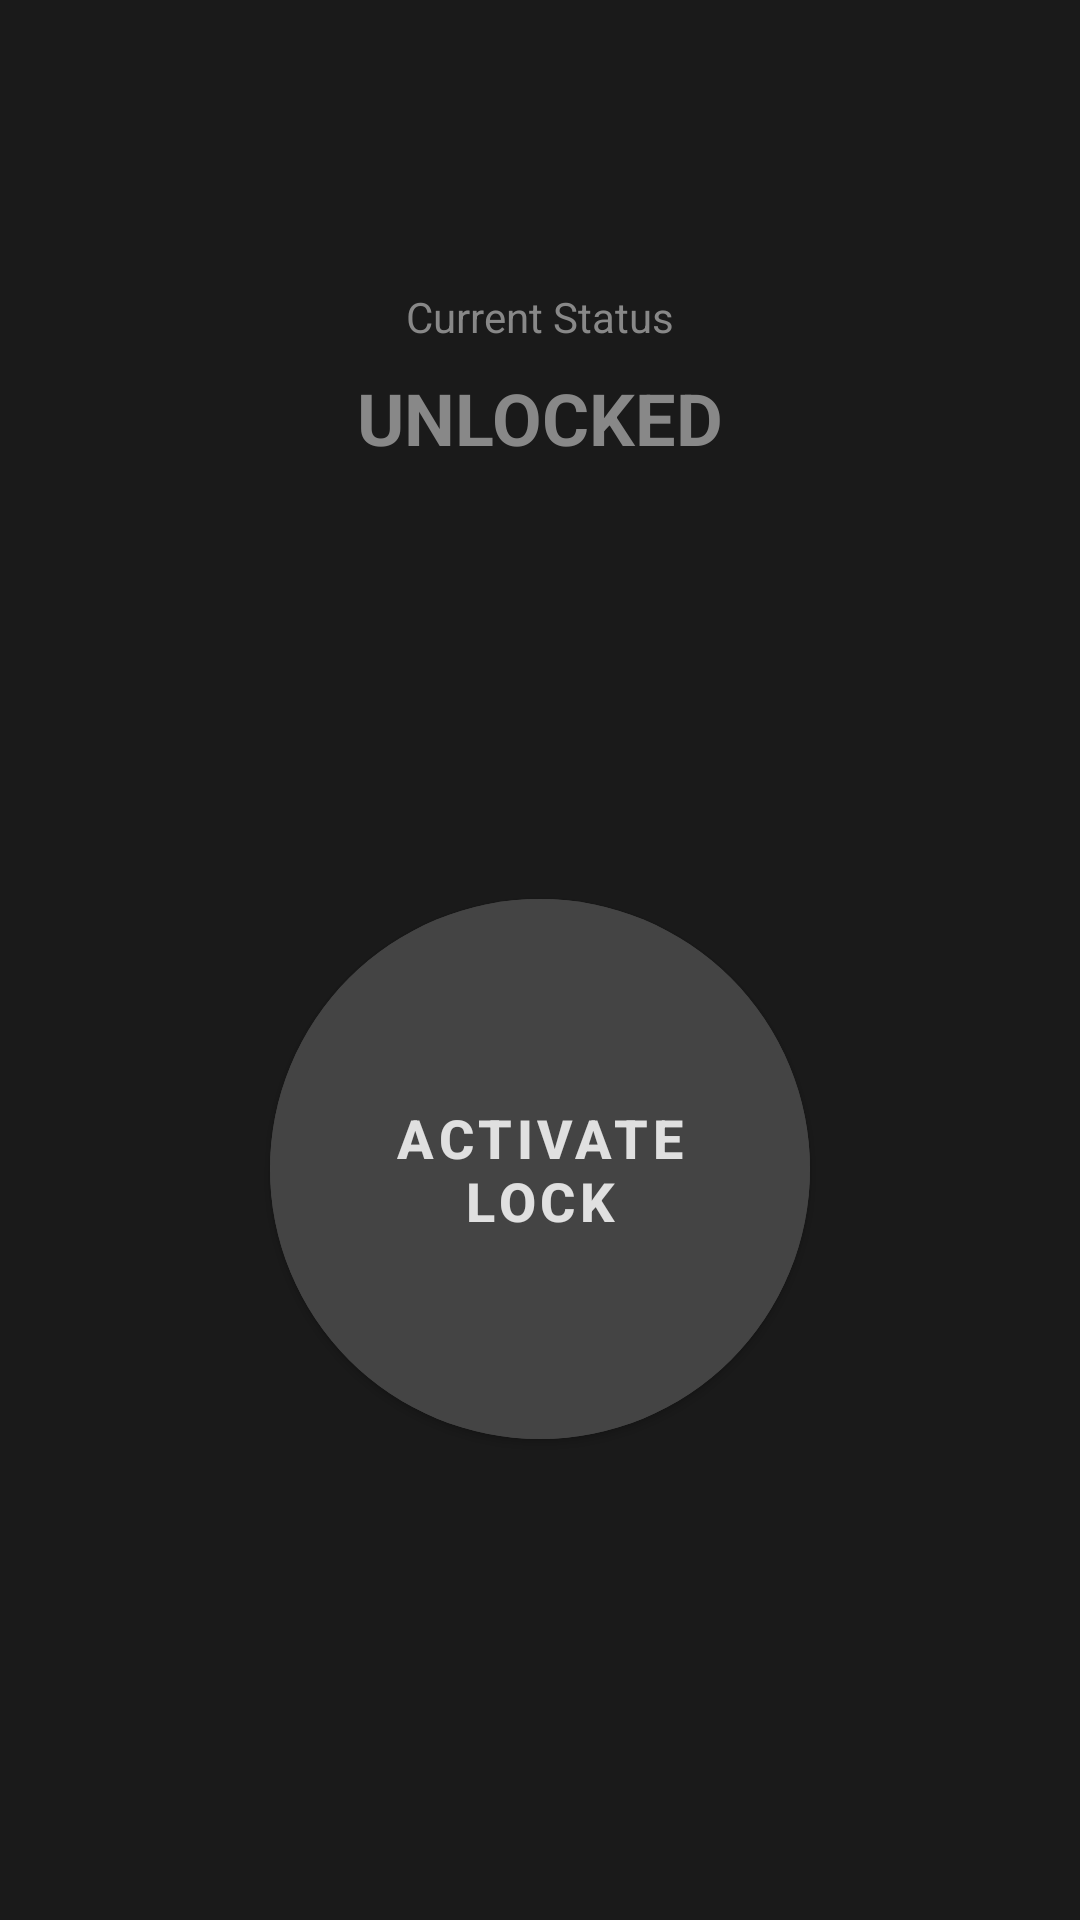

The Android layout XML behind this screen, and the referenced resources:
<!-- AndroidManifest.xml: application theme Theme.Bl0cked -->
<!-- res/layout/fragment_control.xml -->
<?xml version="1.0" encoding="utf-8"?>
<androidx.constraintlayout.widget.ConstraintLayout xmlns:android="http://schemas.android.com/apk/res/android"
    xmlns:app="http://schemas.android.com/apk/res-auto"
    android:layout_width="match_parent"
    android:layout_height="match_parent"
    android:background="@color/background"
    android:padding="16dp">

    <TextView
        android:id="@+id/statusLabel"
        android:layout_width="wrap_content"
        android:layout_height="wrap_content"
        android:text="@string/status_label"
        android:textSize="14sp"
        android:textColor="@color/text_subtle"
        app:layout_constraintTop_toTopOf="parent"
        app:layout_constraintStart_toStartOf="parent"
        app:layout_constraintEnd_toEndOf="parent"
        android:layout_marginTop="80dp"/>

    <TextView
        android:id="@+id/statusValue"
        android:layout_width="wrap_content"
        android:layout_height="wrap_content"
        android:text="@string/status_unlocked"
        android:textSize="24sp"
        android:textStyle="bold"
        android:textColor="@color/text_subtle"
        app:layout_constraintTop_toBottomOf="@id/statusLabel"
        app:layout_constraintStart_toStartOf="parent"
        app:layout_constraintEnd_toEndOf="parent"
        android:layout_marginTop="8dp"/>

    <TextView
        android:id="@+id/timerLabel"
        android:layout_width="wrap_content"
        android:layout_height="wrap_content"
        android:text="Locked for: 00:00:00"
        android:textSize="20sp"
        android:textColor="@color/timer_orange"
        android:visibility="gone"
        app:layout_constraintTop_toBottomOf="@id/statusValue"
        app:layout_constraintStart_toStartOf="parent"
        app:layout_constraintEnd_toEndOf="parent"
        android:layout_marginTop="16dp"/>

    <com.google.android.material.button.MaterialButton
        android:id="@+id/lockButton"
        android:layout_width="180dp"
        android:layout_height="180dp"
        android:text="@string/activate_lock"
        android:textSize="18sp"
        android:textStyle="bold"
        android:backgroundTint="@color/neutral_button"
        android:insetTop="0dp"
        android:insetBottom="0dp"
        app:cornerRadius="90dp"
        app:layout_constraintTop_toBottomOf="@id/timerLabel"
        app:layout_constraintBottom_toBottomOf="parent"
        app:layout_constraintStart_toStartOf="parent"
        app:layout_constraintEnd_toEndOf="parent"/>

</androidx.constraintlayout.widget.ConstraintLayout>
<!-- resources referenced by this layout -->
<resources>
  <color name="background">#1a1a1a</color>
  <color name="neutral_button">#444444</color>
  <color name="text_subtle">#888888</color>
  <color name="timer_orange">#ff9800</color>
  <string name="activate_lock">ACTIVATE\nLOCK</string>
  <string name="status_label">Current Status</string>
  <string name="status_unlocked">UNLOCKED</string>
  <style name="Theme.Bl0cked" parent="Theme.MaterialComponents.DayNight.DarkActionBar">
          <item name="colorPrimary">@color/neutral_button</item>
          <item name="colorPrimaryVariant">@color/neutral_button_dark</item>
          <item name="colorOnPrimary">@color/text_primary</item>
          <item name="colorSecondary">@color/timer_orange</item>
          <item name="colorSecondaryVariant">@color/timer_orange</item>
          <item name="colorOnSecondary">@color/text_primary</item>
          <item name="android:statusBarColor">@color/background</item>
          <item name="android:navigationBarColor">@color/background</item>
          <item name="android:windowBackground">@color/background</item>
          <item name="android:textColorPrimary">@color/text_primary</item>
          <item name="android:textColorSecondary">@color/text_secondary</item>
      </style>
  <color name="neutral_button_dark">#333333</color>
  <color name="text_primary">#e0e0e0</color>
  <color name="text_secondary">#d0d0d0</color>
</resources>
